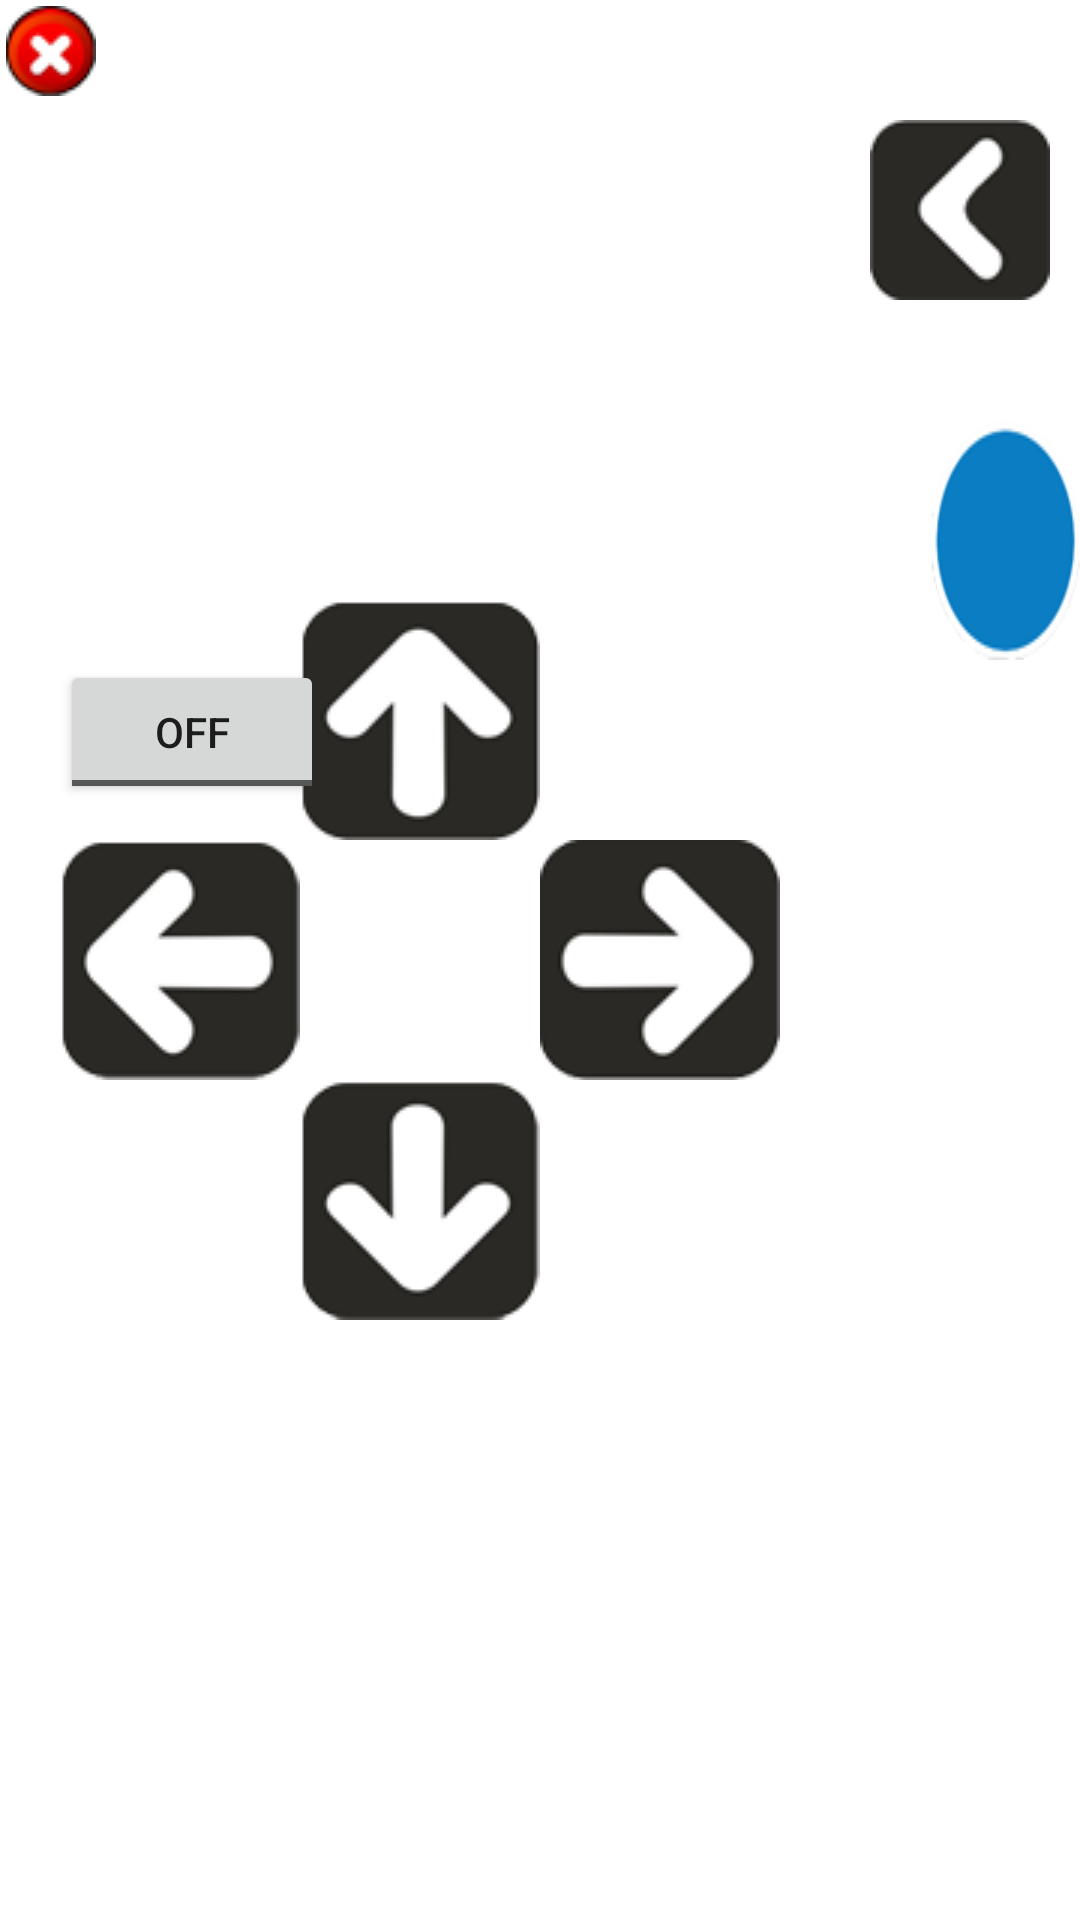

Android layout source for this screen:
<!-- AndroidManifest.xml: fallback theme Theme.MaterialComponents.DayNight.NoActionBar -->
<!-- res/layout/pilot_controller.xml -->
<?xml version="1.0" encoding="utf-8"?>
<RelativeLayout xmlns:android="http://schemas.android.com/apk/res/android"
    android:layout_width="match_parent"
    android:layout_height="match_parent">
    
    <Button
        android:id="@+id/controller_quit"
        android:layout_width="30dp"
        android:layout_height="30dp"
        android:layout_marginLeft="2dp"
        android:layout_marginTop="2dp"
        style="@style/QuitButtonStyle"
    />
    
	<Button
    	android:id="@+id/controller_left"
        android:layout_width="80dp"
        android:layout_height="80dp"
        android:layout_marginLeft="20dp"
        android:layout_centerVertical="true"
        style="@style/LeftButtonStyle">
	</Button>
    <Button
        android:id="@+id/controller_up"
        android:layout_width="80dp"
        android:layout_height="80dp"
        android:layout_toRightOf="@id/controller_left"
        android:layout_above="@id/controller_left"
        style="@style/UpButtonStyle">
    </Button>
    <Button
        android:id="@+id/controller_right"
        android:layout_width="80dp"
        android:layout_height="80dp"
        android:layout_toRightOf="@id/controller_up"
        android:layout_alignTop="@id/controller_left"
        style="@style/RightButtonStyle" >
    </Button>
    <Button
        android:id="@+id/controller_down"
        android:layout_width="80dp"
        android:layout_height="80dp"
        android:layout_toRightOf="@id/controller_left"
        android:layout_below="@id/controller_left"
        style="@style/DownButtonStyle">
    </Button>
     
    
    <Button
      	android:id="@+id/controller_action1"
        android:layout_width="80dp"
        android:layout_height="80dp"
        android:layout_toRightOf="@id/controller_right"
        android:layout_marginLeft="50dp"
        android:layout_marginTop="140dp"
        style="@style/Action1ButtonStyle" >
    </Button>
    <Button
        android:id="@+id/controller_action2"
        android:layout_width="80dp"
        android:layout_height="80dp"
        android:layout_toRightOf="@id/controller_action1"
        android:layout_marginLeft="20dp"
        android:layout_marginTop="140dp"
        style="@style/Action2ButtonStyle" >
    </Button>
    
    <Button
        android:id="@+id/controller_plusLeft"
        android:layout_width="60dp"
        android:layout_height="60dp"
        android:layout_toRightOf="@id/controller_right"
        style="@style/PlusLeftButtonStyle"
        android:layout_marginLeft="30dp"
        android:layout_marginTop="40dp" >
    </Button>
    <Button
        android:id="@+id/controller_plusRight"
        android:layout_width="60dp"
        android:layout_height="60dp"
        android:layout_toRightOf="@id/controller_plusLeft"
        android:layout_alignTop="@id/controller_plusLeft"
        style="@style/PlusRightButtonStyle"
        android:layout_marginLeft="10dp" >
    </Button>
    <Button
        android:id="@+id/controller_plusSelect"
        android:layout_width="60dp"
        android:layout_height="60dp"
        android:layout_toRightOf="@id/controller_plusRight"
        android:layout_alignTop="@id/controller_plusLeft"
        style="@style/PlusSelectButtonStyle"
        android:layout_marginLeft="10dp" >
    </Button>

    <TextView
        android:id="@+id/tv_angle"
        android:layout_width="wrap_content"
        android:layout_height="wrap_content"
        android:layout_alignBaseline="@+id/controller_plusLeft"
        android:layout_alignBottom="@+id/controller_plusLeft"
        android:layout_toLeftOf="@+id/controller_plusLeft"
        android:text="" />

    <ToggleButton
        android:id="@+id/enable_move"
        android:layout_width="wrap_content"
        android:layout_height="wrap_content"
        android:layout_alignLeft="@+id/textView1"
        android:layout_below="@+id/controller_action1"
        android:layout_marginLeft="20dp"
        android:text="" />
    
</RelativeLayout>
<!-- resources referenced by this layout -->
<resources>
  <style name="Action1ButtonStyle" parent="@android:style/Widget.CompoundButton">
     		<item name="android:background">@drawable/action1_button</item>
  	</style>
  <style name="Action2ButtonStyle" parent="@android:style/Widget.CompoundButton">
     		<item name="android:background">@drawable/action2_button</item>
  	</style>
  <style name="DownButtonStyle" parent="@android:style/Widget.CompoundButton">
     		<item name="android:background">@drawable/down_button</item>
  	</style>
  <style name="LeftButtonStyle" parent="@android:style/Widget.CompoundButton">
     		<item name="android:background">@drawable/left_button</item>
  	</style>
  <style name="PlusLeftButtonStyle" parent="@android:style/Widget.CompoundButton">
     		<item name="android:background">@drawable/plusleft_button</item>
  	</style>
  <style name="PlusRightButtonStyle" parent="@android:style/Widget.CompoundButton">
     		<item name="android:background">@drawable/plusright_button</item>
  	</style>
  <style name="PlusSelectButtonStyle" parent="@android:style/Widget.CompoundButton">
     		<item name="android:background">@drawable/plusselect_button</item>
  	</style>
  <style name="QuitButtonStyle" parent="@android:style/Widget.CompoundButton">
     		<item name="android:background">@drawable/quit_button</item>
  	</style>
  <style name="RightButtonStyle" parent="@android:style/Widget.CompoundButton">
     		<item name="android:background">@drawable/right_button</item>
  	</style>
  <style name="UpButtonStyle" parent="@android:style/Widget.CompoundButton">
     		<item name="android:background">@drawable/up_button</item>
  	</style>
  <!-- drawable down_button (drawable) -->
  <?xml version="1.0" encoding="utf-8"?>
  <selector xmlns:android="http://schemas.android.com/apk/res/android" >
      <item android:state_pressed="true">
          <color android:color="#555555"/>
  	</item>
      <item android:state_pressed="false"
          android:drawable="@drawable/down">
  	</item>
  </selector>
  <!-- drawable left_button (drawable) -->
  <?xml version="1.0" encoding="utf-8"?>
  <selector xmlns:android="http://schemas.android.com/apk/res/android" >
      <item android:state_pressed="true">
          <color android:color="#555555"/>
  	</item>
      <item android:state_pressed="false"
          android:drawable="@drawable/left">
  	</item>
  </selector>
  <!-- drawable plusleft_button (drawable) -->
  <?xml version="1.0" encoding="utf-8"?>
  <selector xmlns:android="http://schemas.android.com/apk/res/android" >
      <item android:state_pressed="true">
          <color android:color="#555555"/>
  	</item>
      <item android:state_pressed="false"
          android:drawable="@drawable/plusleft">
  	</item>
  </selector>
  <!-- drawable plusselect_button (drawable) -->
  <?xml version="1.0" encoding="utf-8"?>
  <selector xmlns:android="http://schemas.android.com/apk/res/android" >
      <item android:state_pressed="true">
          <color android:color="#555555"/>
  	</item>
      <item android:state_pressed="false"
          android:drawable="@drawable/box">
  	</item>
  </selector>
  <!-- drawable right_button (drawable) -->
  <?xml version="1.0" encoding="utf-8"?>
  <selector xmlns:android="http://schemas.android.com/apk/res/android" >
      <item android:state_pressed="true">
          <color android:color="#555555"/>
  	</item>
      <item android:state_pressed="false"
          android:drawable="@drawable/right">
  	</item>
  </selector>
  <!-- drawable up_button (drawable) -->
  <?xml version="1.0" encoding="utf-8"?>
  <selector xmlns:android="http://schemas.android.com/apk/res/android" >
      <item android:state_pressed="true">
          <color android:color="#555555"/>
  	</item>
      <item android:state_pressed="false"
          android:drawable="@drawable/up">
  	</item>
  </selector>
</resources>
